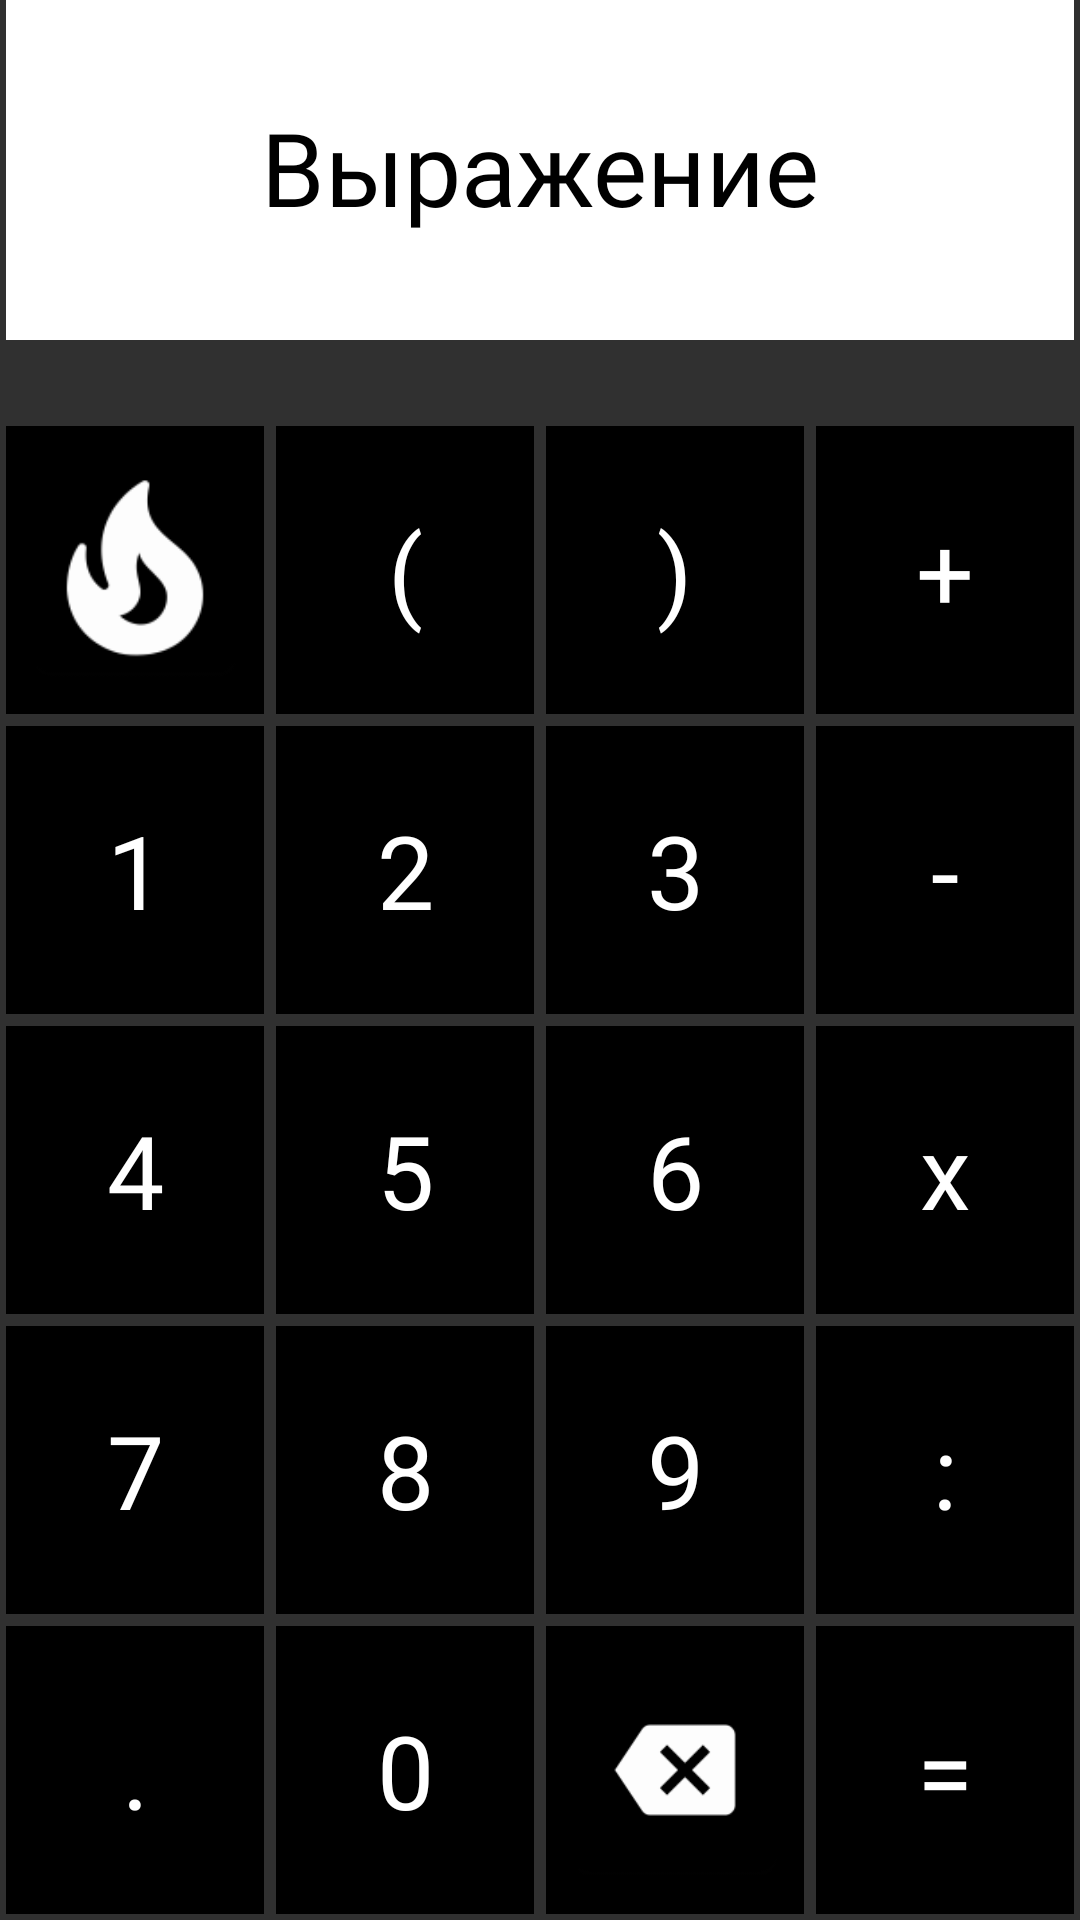

This screen was rendered from an Android layout file. Write that file and the resources it references.
<!-- AndroidManifest.xml: application theme Theme.Design.NoActionBar -->
<!-- res/layout/activity_main.xml -->
<?xml version="1.0" encoding="utf-8"?>
<androidx.constraintlayout.widget.ConstraintLayout xmlns:android="http://schemas.android.com/apk/res/android"
    xmlns:app="http://schemas.android.com/apk/res-auto"
    xmlns:tools="http://schemas.android.com/tools"
    android:layout_width="match_parent"
    android:layout_height="match_parent"
    tools:context=".MainActivity">

    <LinearLayout
        android:id="@+id/linearLayout2"
        android:layout_width="match_parent"
        android:layout_height="115dp"
        android:orientation="horizontal"
        tools:ignore="MissingConstraints" />

    <TextView
        style="@style/my_style"
        android:layout_width="match_parent"
        android:layout_height="115dp"
        android:background="@color/white"
        android:fontFamily="@font/baloo_thambi"
        android:text="Выражение"
        android:textColor="@color/black"
        app:layout_constraintBottom_toBottomOf="@+id/linearLayout2"
        tools:ignore="MissingConstraints"
        tools:layout_editor_absoluteX="2dp" />
    />



    <LinearLayout
        android:id="@+id/linearLayout"
        android:layout_width="match_parent"
        android:layout_height="500dp"
        android:orientation="vertical"
        app:layout_constraintBottom_toBottomOf="parent"
        tools:layout_editor_absoluteX="-16dp">

        <LinearLayout
            android:layout_width="match_parent"
            android:layout_height="match_parent"
            android:layout_weight="1"
            android:orientation="horizontal">


            <ImageView
                style="@style/my_style"
                android:src="@mipmap/AC"
                />

            <TextView
                style="@style/my_style"

                android:text="(" />
            <TextView
                style="@style/my_style"

                android:text=")" />
            <TextView
                style="@style/my_style"
                android:text="+" />
        </LinearLayout>
        <LinearLayout
            android:layout_width="match_parent"
            android:layout_height="match_parent"
            android:layout_weight="1"
            android:orientation="horizontal">


            <TextView
                style="@style/my_style"

                android:text="1" />
            <TextView
                style="@style/my_style"

                android:text="2" />
            <TextView
                style="@style/my_style"

                android:text="3" />
            <TextView
                style="@style/my_style"

                android:text="-" />
        </LinearLayout>
        <LinearLayout
            android:layout_width="match_parent"
            android:layout_height="match_parent"
            android:layout_weight="1"
            android:orientation="horizontal">


            <TextView
                style="@style/my_style"

                android:text="4" />
            <TextView
                style="@style/my_style"

                android:text="5" />
            <TextView
                style="@style/my_style"

                android:text="6" />
            <TextView
                style="@style/my_style"

                android:text="x" />
        </LinearLayout>
        <LinearLayout
            android:layout_width="match_parent"
            android:layout_height="match_parent"
            android:layout_weight="1"
            android:orientation="horizontal">


            <TextView
                style="@style/my_style"

                android:text="7" />
            <TextView
                style="@style/my_style"

                android:text="8" />
            <TextView
                style="@style/my_style"

                android:text="9" />
            <TextView
                style="@style/my_style"

                android:text=":" />
        </LinearLayout>
        <LinearLayout
            android:layout_width="match_parent"
            android:layout_height="match_parent"
            android:layout_weight="1"
            android:orientation="horizontal">


            <TextView
                style="@style/my_style"

                android:text="." />
            <TextView
                style="@style/my_style"

                android:text="0" />
            <ImageView
                style="@style/my_style"

                android:src="@mipmap/C" />
            <TextView
                style="@style/my_style"


                android:text="=" />
        </LinearLayout>
    </LinearLayout>

</androidx.constraintlayout.widget.ConstraintLayout>
<!-- resources referenced by this layout -->
<resources>
  <color name="black">#FF000000</color>
  <color name="white">#FFFFFFFF</color>
  <!-- mipmap AC: png bitmap (mipmap-xxhdpi, 3271 bytes) -->
  <!-- mipmap C: png bitmap (mipmap-hdpi, 982 bytes) -->
  <style name="my_style">
          <item name="android:layout_weight">1</item>
          <item name="android:layout_width">match_parent</item>
          <item name="android:layout_height">match_parent</item>
          <item name="android:textColor">@color/white</item>
          <item name="android:textSize">34sp</item>
          <item name="android:background">@color/black</item>
          <item name="android:gravity">center</item>
          <item name="android:layout_margin">2dp</item>
          <item name="fontFamily">@font/baloo_thambi</item>
      </style>
</resources>
